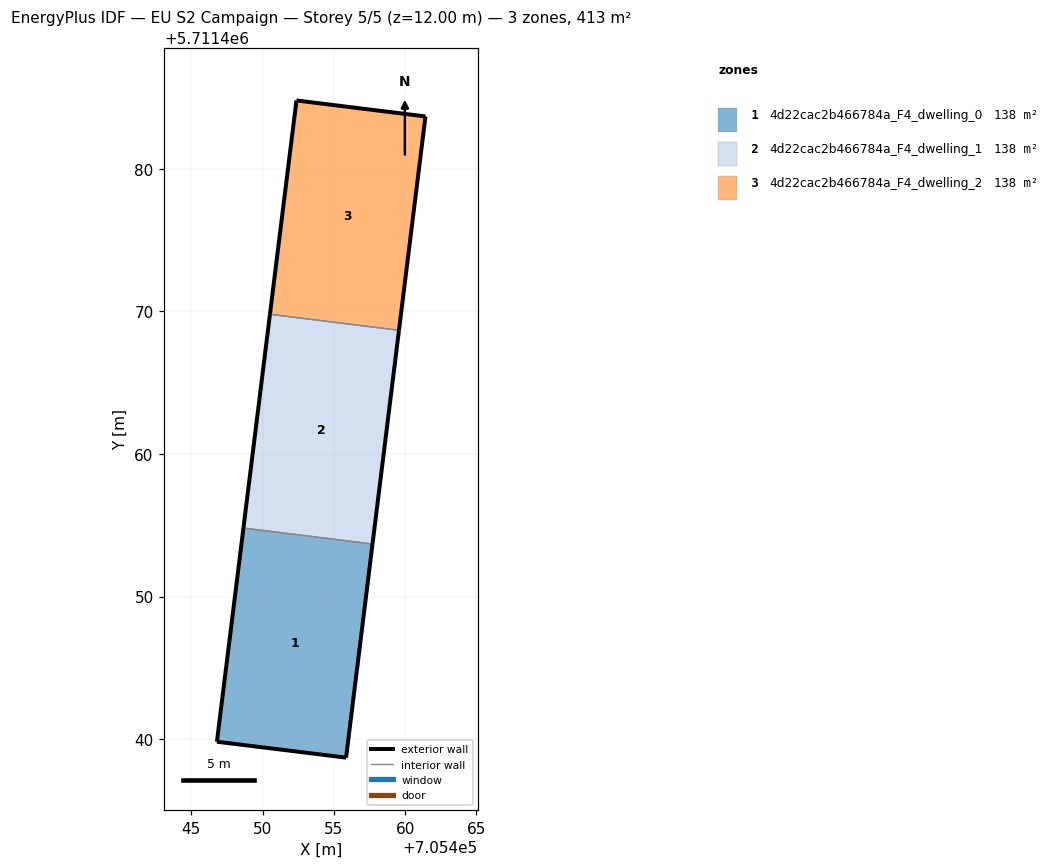
=== STOREY PLAN SPEC (per zone: floor XY polygon, exterior-wall plan segments, windows/doors) ===
zone 1: 4d22cac2b466784a_F4_dwelling_0  (137.7 m²)
  floor: (705455.86, 5711438.71) (705457.71, 5711453.69) (705448.66, 5711454.81) (705446.80, 5711439.82)
  exterior wall: (705457.71, 5711453.69) – (705455.86, 5711438.71)  [15.1 m]
  exterior wall: (705455.86, 5711438.71) – (705446.80, 5711439.82)  [9.1 m]
  exterior wall: (705446.80, 5711439.82) – (705448.66, 5711454.81)  [15.1 m]
  interior walls: 1
zone 2: 4d22cac2b466784a_F4_dwelling_1  (137.7 m²)
  floor: (705457.71, 5711453.69) (705459.57, 5711468.68) (705450.52, 5711469.80) (705448.66, 5711454.81)
  exterior wall: (705459.57, 5711468.68) – (705457.71, 5711453.69)  [15.1 m]
  exterior wall: (705448.66, 5711454.81) – (705450.52, 5711469.80)  [15.1 m]
  interior walls: 2
zone 3: 4d22cac2b466784a_F4_dwelling_2  (137.8 m²)
  floor: (705459.57, 5711468.68) (705461.43, 5711483.67) (705452.38, 5711484.79) (705450.52, 5711469.80)
  exterior wall: (705452.38, 5711484.79) – (705461.43, 5711483.67)  [9.1 m]
  exterior wall: (705461.43, 5711483.67) – (705459.57, 5711468.68)  [15.1 m]
  exterior wall: (705450.52, 5711469.80) – (705452.38, 5711484.79)  [15.1 m]
  interior walls: 1

=== DERIVED (storey summary) ===
Building: EU S2 Campaign
Storey: 5 of 5  (floor level z = 12.00 m)
Storey gross floor area: 413.2 m²
Zones on this storey: 3
  - 4d22cac2b466784a_F4_dwelling_0: floor 137.7 m²; exterior wall 39.3 m (118.0 m²); WWR 0.0%
  - 4d22cac2b466784a_F4_dwelling_1: floor 137.7 m²; exterior wall 30.2 m (90.6 m²); WWR 0.0%
  - 4d22cac2b466784a_F4_dwelling_2: floor 137.8 m²; exterior wall 39.3 m (118.0 m²); WWR 0.0%
Zone adjacency (shared interzone walls):
  - 4d22cac2b466784a_F4_dwelling_0 ↔ 4d22cac2b466784a_F4_dwelling_1
  - 4d22cac2b466784a_F4_dwelling_1 ↔ 4d22cac2b466784a_F4_dwelling_2